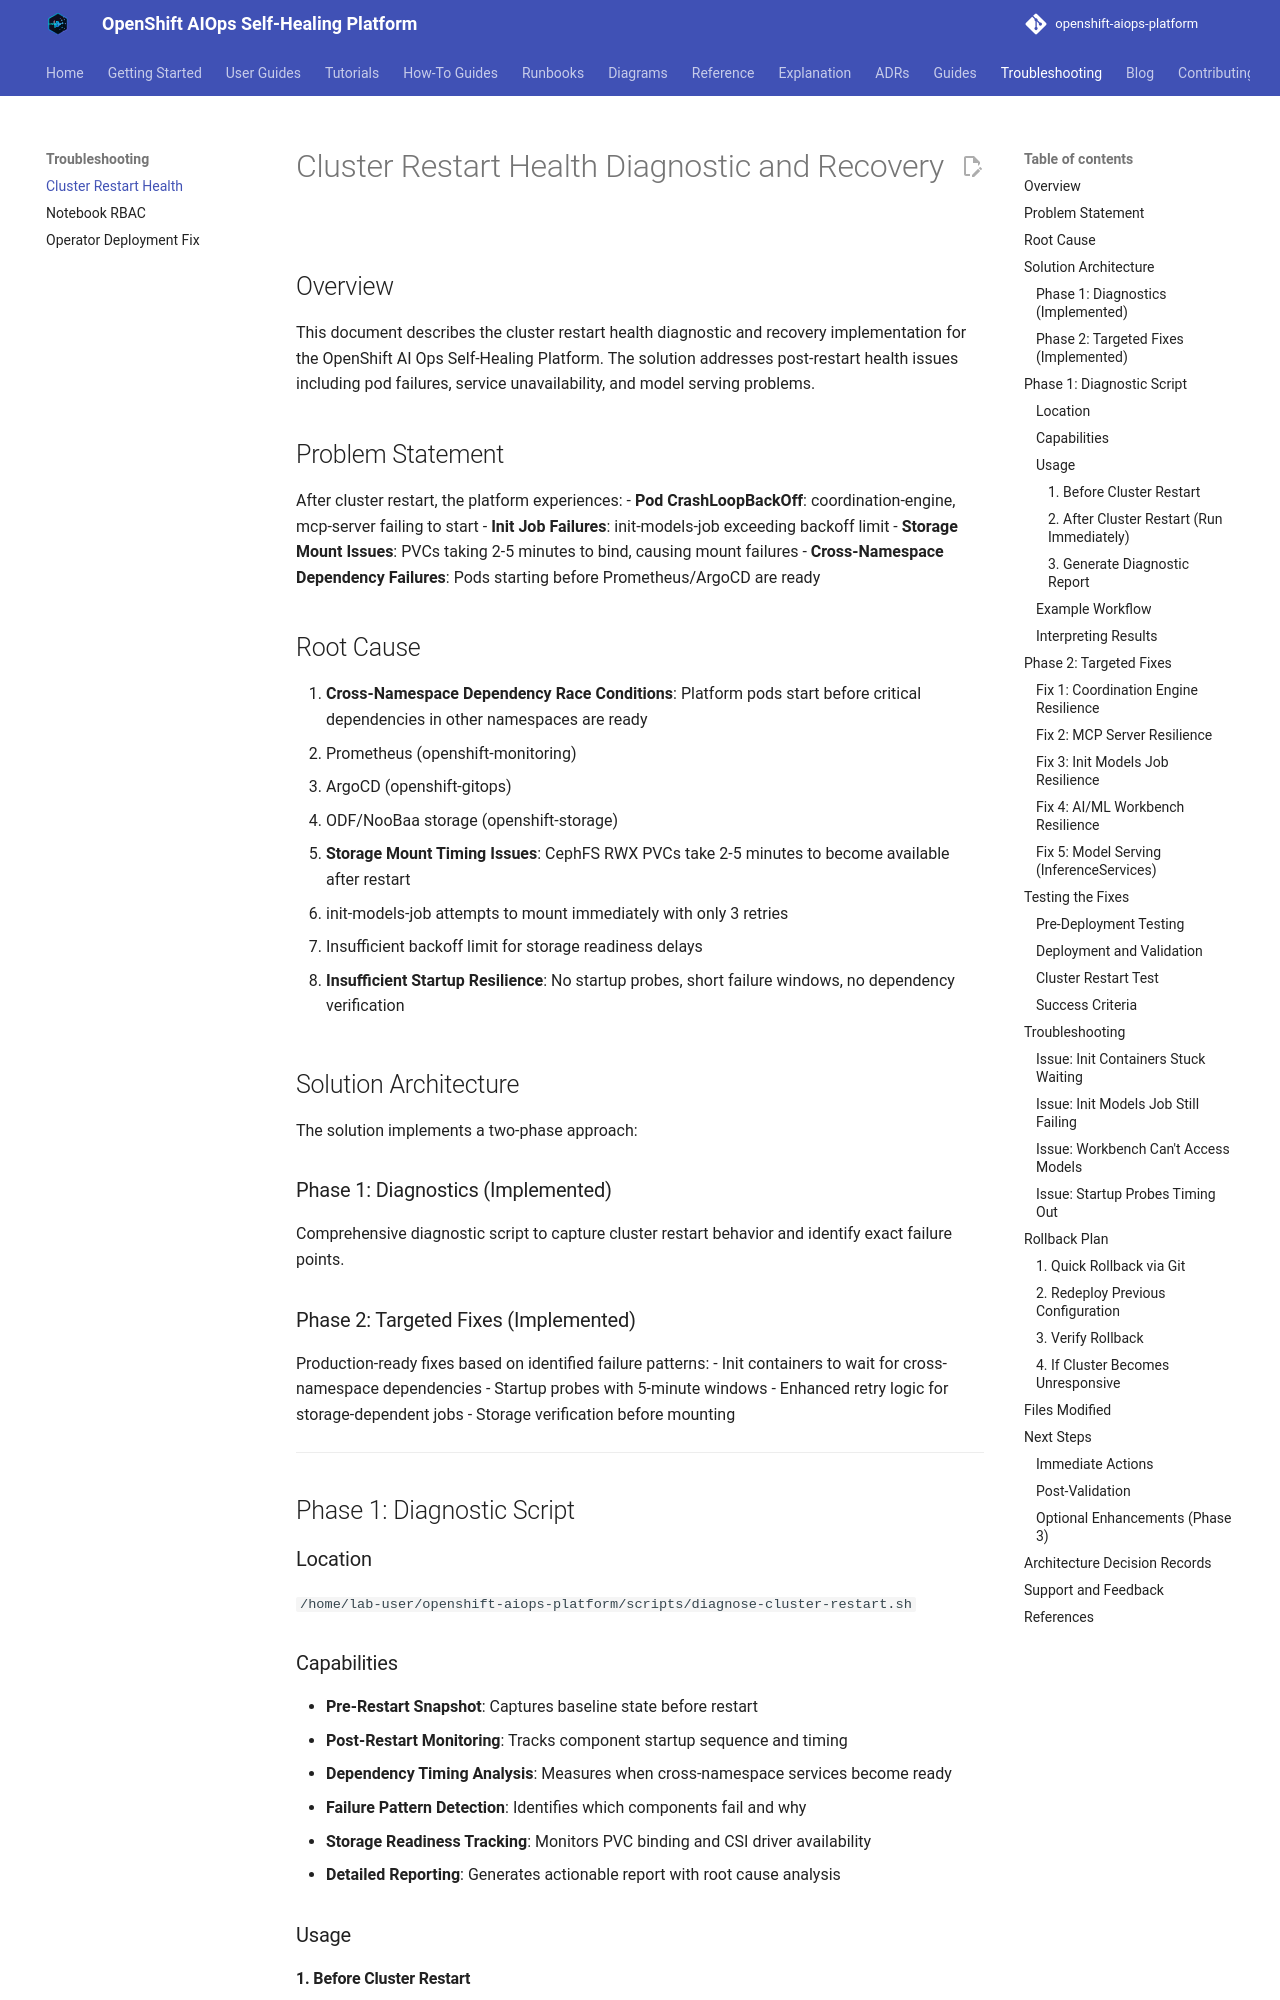

repository: KubeHeal/openshift-aiops-platform · page: troubleshooting/CLUSTER_RESTART_HEALTH/index.html · generator: mkdocs

# Cluster Restart Health Diagnostic and Recovery

## Overview

This document describes the cluster restart health diagnostic and recovery implementation for the OpenShift AI Ops Self-Healing Platform. The solution addresses post-restart health issues including pod failures, service unavailability, and model serving problems.

## Problem Statement

After cluster restart, the platform experiences:
- **Pod CrashLoopBackOff**: coordination-engine, mcp-server failing to start
- **Init Job Failures**: init-models-job exceeding backoff limit
- **Storage Mount Issues**: PVCs taking 2-5 minutes to bind, causing mount failures
- **Cross-Namespace Dependency Failures**: Pods starting before Prometheus/ArgoCD are ready

## Root Cause

1. **Cross-Namespace Dependency Race Conditions**: Platform pods start before critical dependencies in other namespaces are ready
   - Prometheus (openshift-monitoring)
   - ArgoCD (openshift-gitops)
   - ODF/NooBaa storage (openshift-storage)

2. **Storage Mount Timing Issues**: CephFS RWX PVCs take 2-5 minutes to become available after restart
   - init-models-job attempts to mount immediately with only 3 retries
   - Insufficient backoff limit for storage readiness delays

3. **Insufficient Startup Resilience**: No startup probes, short failure windows, no dependency verification

## Solution Architecture

The solution implements a two-phase approach:

### Phase 1: Diagnostics (Implemented)
Comprehensive diagnostic script to capture cluster restart behavior and identify exact failure points.

### Phase 2: Targeted Fixes (Implemented)
Production-ready fixes based on identified failure patterns:
- Init containers to wait for cross-namespace dependencies
- Startup probes with 5-minute windows
- Enhanced retry logic for storage-dependent jobs
- Storage verification before mounting

---

## Phase 1: Diagnostic Script

### Location
`/home/lab-user/openshift-aiops-platform/scripts/diagnose-cluster-restart.sh`

### Capabilities
- **Pre-Restart Snapshot**: Captures baseline state before restart
- **Post-Restart Monitoring**: Tracks component startup sequence and timing
- **Dependency Timing Analysis**: Measures when cross-namespace services become ready
- **Failure Pattern Detection**: Identifies which components fail and why
- **Storage Readiness Tracking**: Monitors PVC binding and CSI driver availability
- **Detailed Reporting**: Generates actionable report with root cause analysis

### Usage

#### 1. Before Cluster Restart
```bash
cd /home/lab-user/openshift-aiops-platform
./scripts/diagnose-cluster-restart.sh --phase pre-restart
```

**Output**: Creates baseline snapshot in `/tmp/cluster-restart-diagnostics/pre-restart-<timestamp>/`
